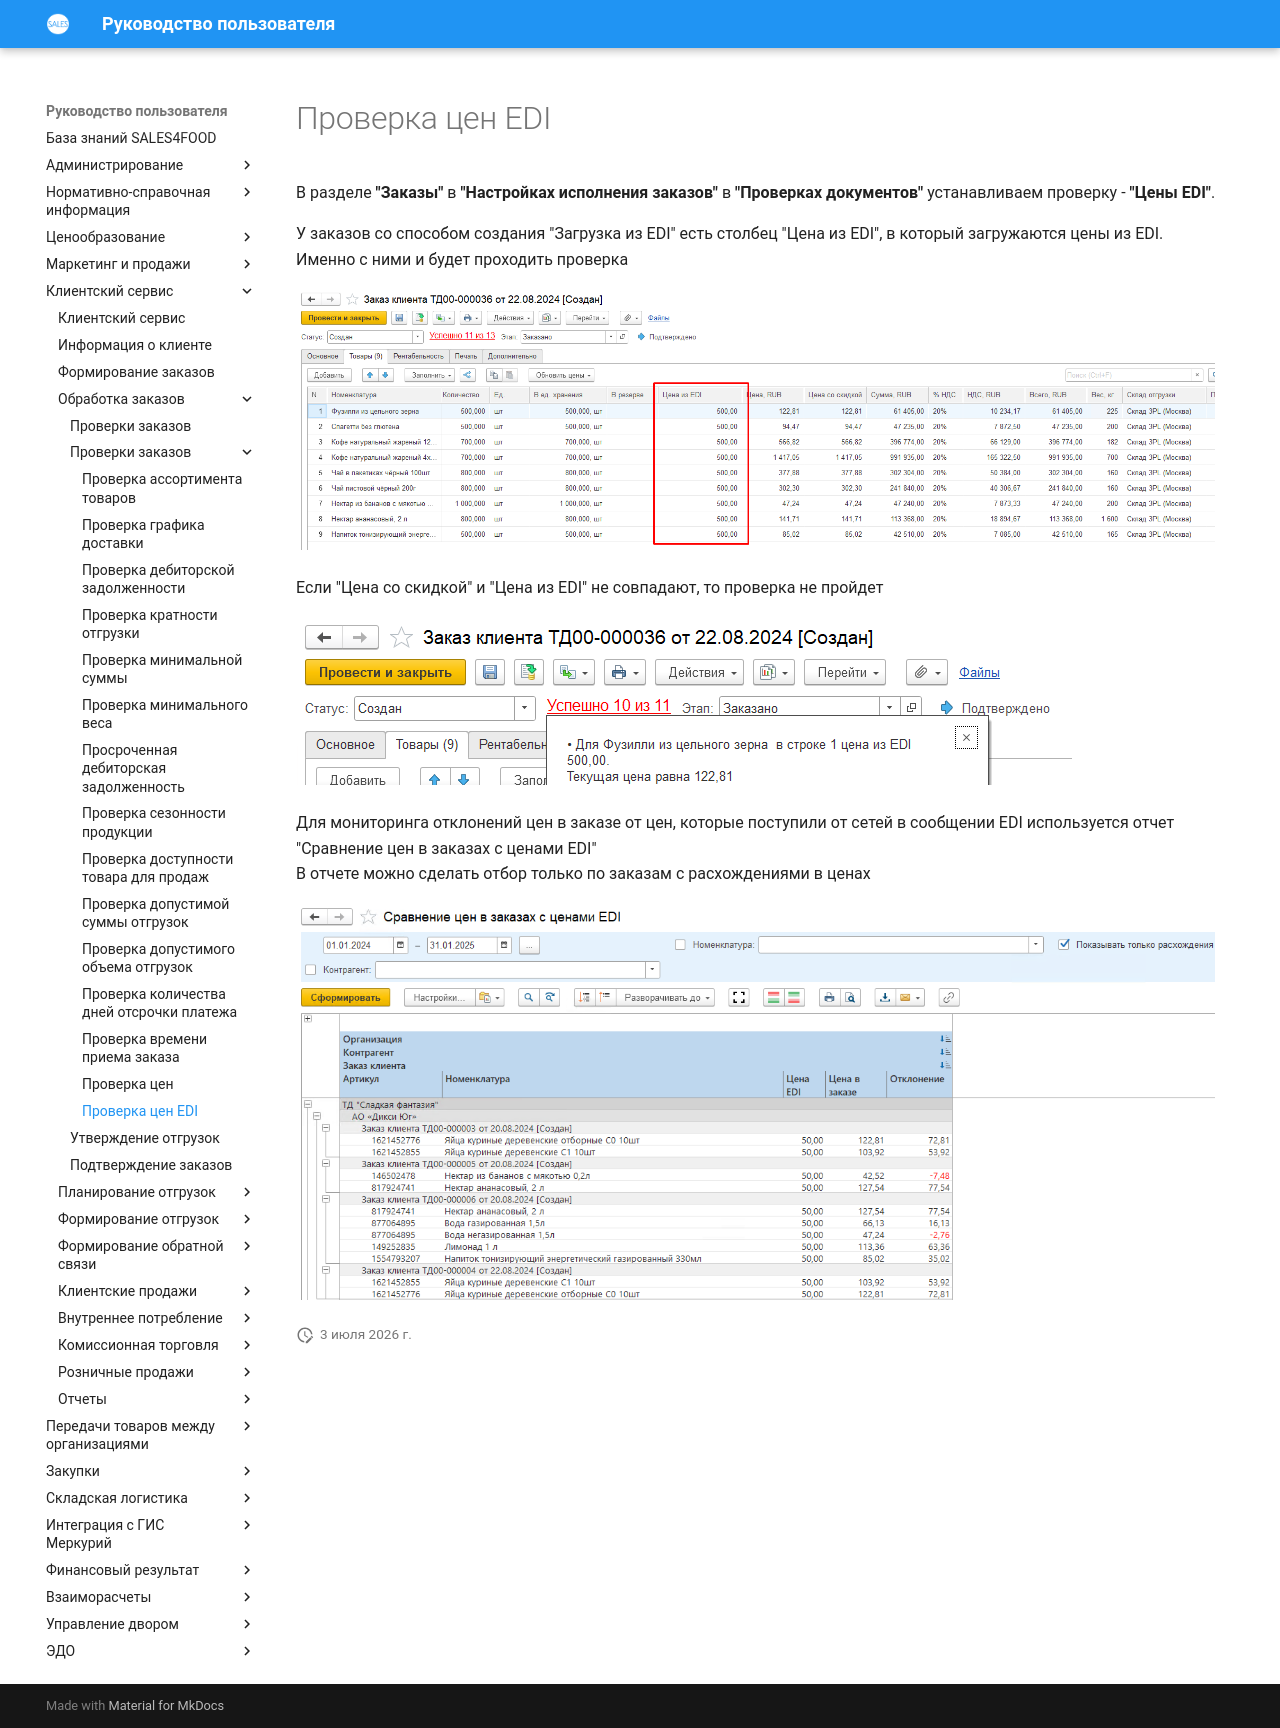

repository: Konstanta-it/sales4food · page: CustomerService/OrderProcessing/CheckingOrders/CheckingTheEDIPrice/index.html · generator: mkdocs

# Проверка цен EDI

В разделе **"Заказы"** в **"Настройках исполнения заказов"** в **"Проверках документов"** устанавливаем проверку - **"Цены EDI"**.

У заказов со способом создания "Загрузка из EDI" есть столбец "Цена из EDI", в который загружаются цены из EDI. Именно с ними и будет проходить проверка

[![1][1]][1]

Если "Цена со скидкой" и "Цена из EDI" не совпадают, то проверка не пройдет

[![2][2]][2]

Для мониторинга отклонений цен в заказе от цен, которые поступили от сетей в сообщении EDI используется отчет "Сравнение цен в заказах с ценами EDI"    
В отчете можно сделать отбор только по заказам с расхождениями в ценах  

[![3][3]][3]

[1]: CheckingTheEDIPrice.assets/EDIOrder.png
[2]: CheckingTheEDIPrice.assets/FailedCheck.png
[3]: CheckingTheEDIPrice.assets/Report.png
